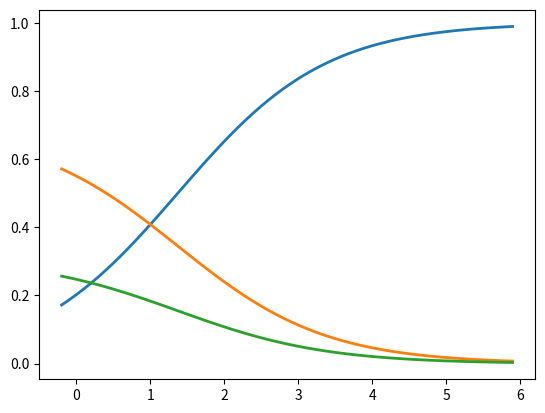

This chart was generated by the following Python code:
scores = [3.0,1.0,0.2]

import numpy as np

def softmax(score):


    return np.exp(score)/np.sum(np.exp(score),axis=0)
print (softmax(scores))

import matplotlib.pyplot as plt
x = np.arange(-0.2,6.0,0.1)
scores = np.vstack([x,np.ones_like(x),0.2 * np.ones_like(x)])
plt.plot(x,softmax(scores).T,linewidth=2)
plt.show()